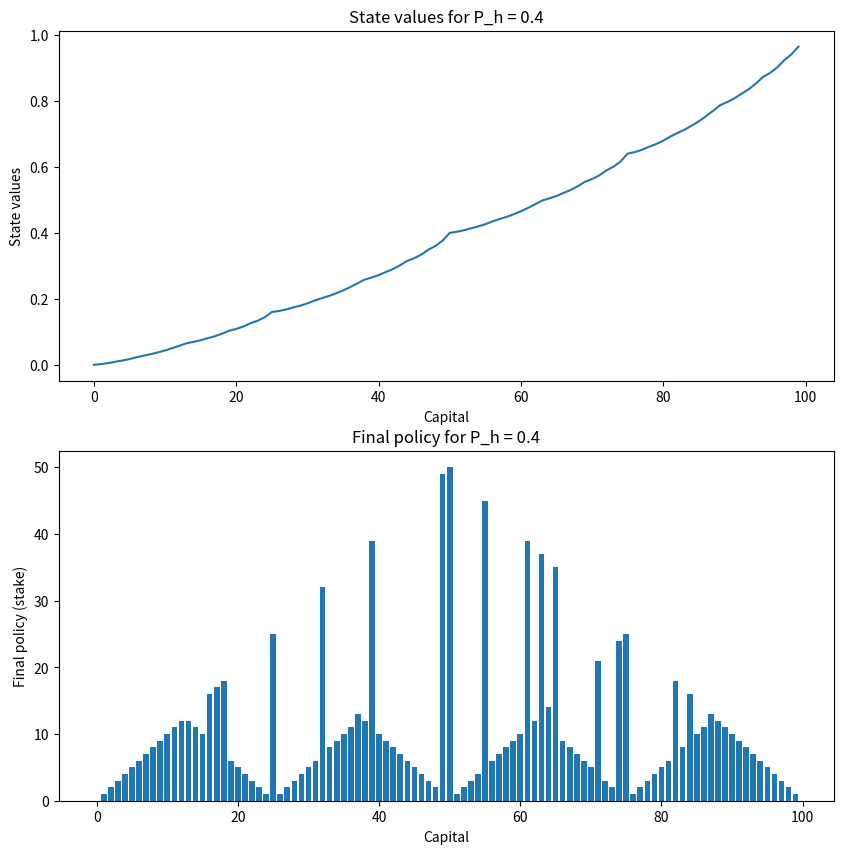

This chart was generated by the following Python code:
import numpy as np
import matplotlib.pyplot as plt

def optimal_value_iteration(P_h, theta=1e-10, gamma=1.0):
    # define the value function: 1~99 state, 0 and 100 Terminal Dummy state
    V = np.zeros(101)
    V[100] = 1

    while True:
        delta = 0
        for s in range(1, 100):
            v = V[s]
            
            # define the action
            actions = range(1, min(s, 100 - s) + 1)
            
            # bellman optimality equation
            state_values = []
            for a in actions:
                # next state is determined by the action, gambler's capital+action
                s_win = s + a
                s_lose = s - a
                # statevalue update
                state_value = P_h * (gamma * V[s_win]) + (1 - P_h) * (gamma * V[s_lose])
                state_values.append(state_value)
            V[s] = np.max(state_values)
            delta = max(delta, abs(V[s] - v))

        if delta < theta:
            break
    
    policy = np.zeros(100)
    for s in range(1, 100):
        actions = range(1, min(s, 100 - s) + 1)
        state_values = []
        for a in actions:
            s_win = s + a
            s_lose = s - a
            state_value = P_h * (gamma * V[s_win]) + (1 - P_h) * (gamma * V[s_lose])
            state_values.append(state_value)
        policy[s] = actions[np.argmax(state_values)]
        
    return V[:-1], policy





def expected_value_iteration(P_h, theta=1e-30, gamma=1.0):
    V = np.zeros(101)
    V[100] = 1
    policy = np.ones((100, 101)) * (1 / 101)  # Initialize policy with a uniform distribution.

    while True:
        # Policy Evaluation
        while True:
            delta = 0
            for s in range(1, 100): # s = 0, 100 is dummy state
                v = V[s]
                actions = range(1, min(s, 100 - s) + 1)
                state_values = []
                for a in actions:
                    s_win = s + a
                    s_lose = s - a
                    state_value = P_h * (gamma * V[s_win]) + (1 - P_h) * (gamma * V[s_lose])
                    state_values.append(state_value)
                V[s] = np.sum(np.array(state_values) * policy[s][1 : len(actions) + 1])
                delta = max(delta, abs(V[s] - v))
            if delta < theta:
                break

        # Policy Improvement
        policy_stable = True
        for s in range(1, 100):
            old_action = policy[s].copy()
            actions = range(1, min(s, 100 - s) + 1)
            state_values = []
            for a in actions:
                s_win = s + a
                s_lose = s - a
                state_value = P_h * (gamma * V[s_win]) + (1 - P_h) * (gamma * V[s_lose])
                state_values.append(state_value)

            max_index = np.argmax(state_values)
            policy[s] = np.zeros(101)
            policy[s][max_index + 1] = 1

            if not np.array_equal(old_action, policy[s]):
                policy_stable = False

        if policy_stable:
            break

    return V[:-1], policy




def optimal_plot_results(P_h, theta=1e-30):
    V, policy = optimal_value_iteration(P_h, theta=theta)
    fig, ax = plt.subplots(2, 1, figsize=(10, 10))

    ax[0].plot(V)
    ax[0].set_xlabel('Capital')
    ax[0].set_ylabel('State values')
    ax[0].set_title(f'State values for P_h = {P_h}')

    ax[1].bar(range(100),policy)
    ax[1].set_xlabel('Capital')
    ax[1].set_ylabel('Final policy (stake)')
    ax[1].set_title(f'Final policy for P_h = {P_h}')

    plt.show()





def plot_expected_results(P_h,theta=1e-30):
    V, policy = expected_value_iteration(P_h,theta=theta)
    final_policy = np.argmax(policy, axis=1)
    
    fig, ax = plt.subplots(2, 1, figsize=(10, 10))

    ax[0].plot(V)
    ax[0].set_ylabel('State values')
    ax[0].set_title(f'State values for P_h = {P_h}')

    ax[1].bar(range(1,100), final_policy[1:])
    ax[1].set_xlabel('Capital')
    ax[1].set_ylabel('Final policy (stake)')
    ax[1].set_title(f'Final policy for P_h = {P_h}')

    plt.show()








optimal_plot_results(0.4,theta=1e-100)  # Example
